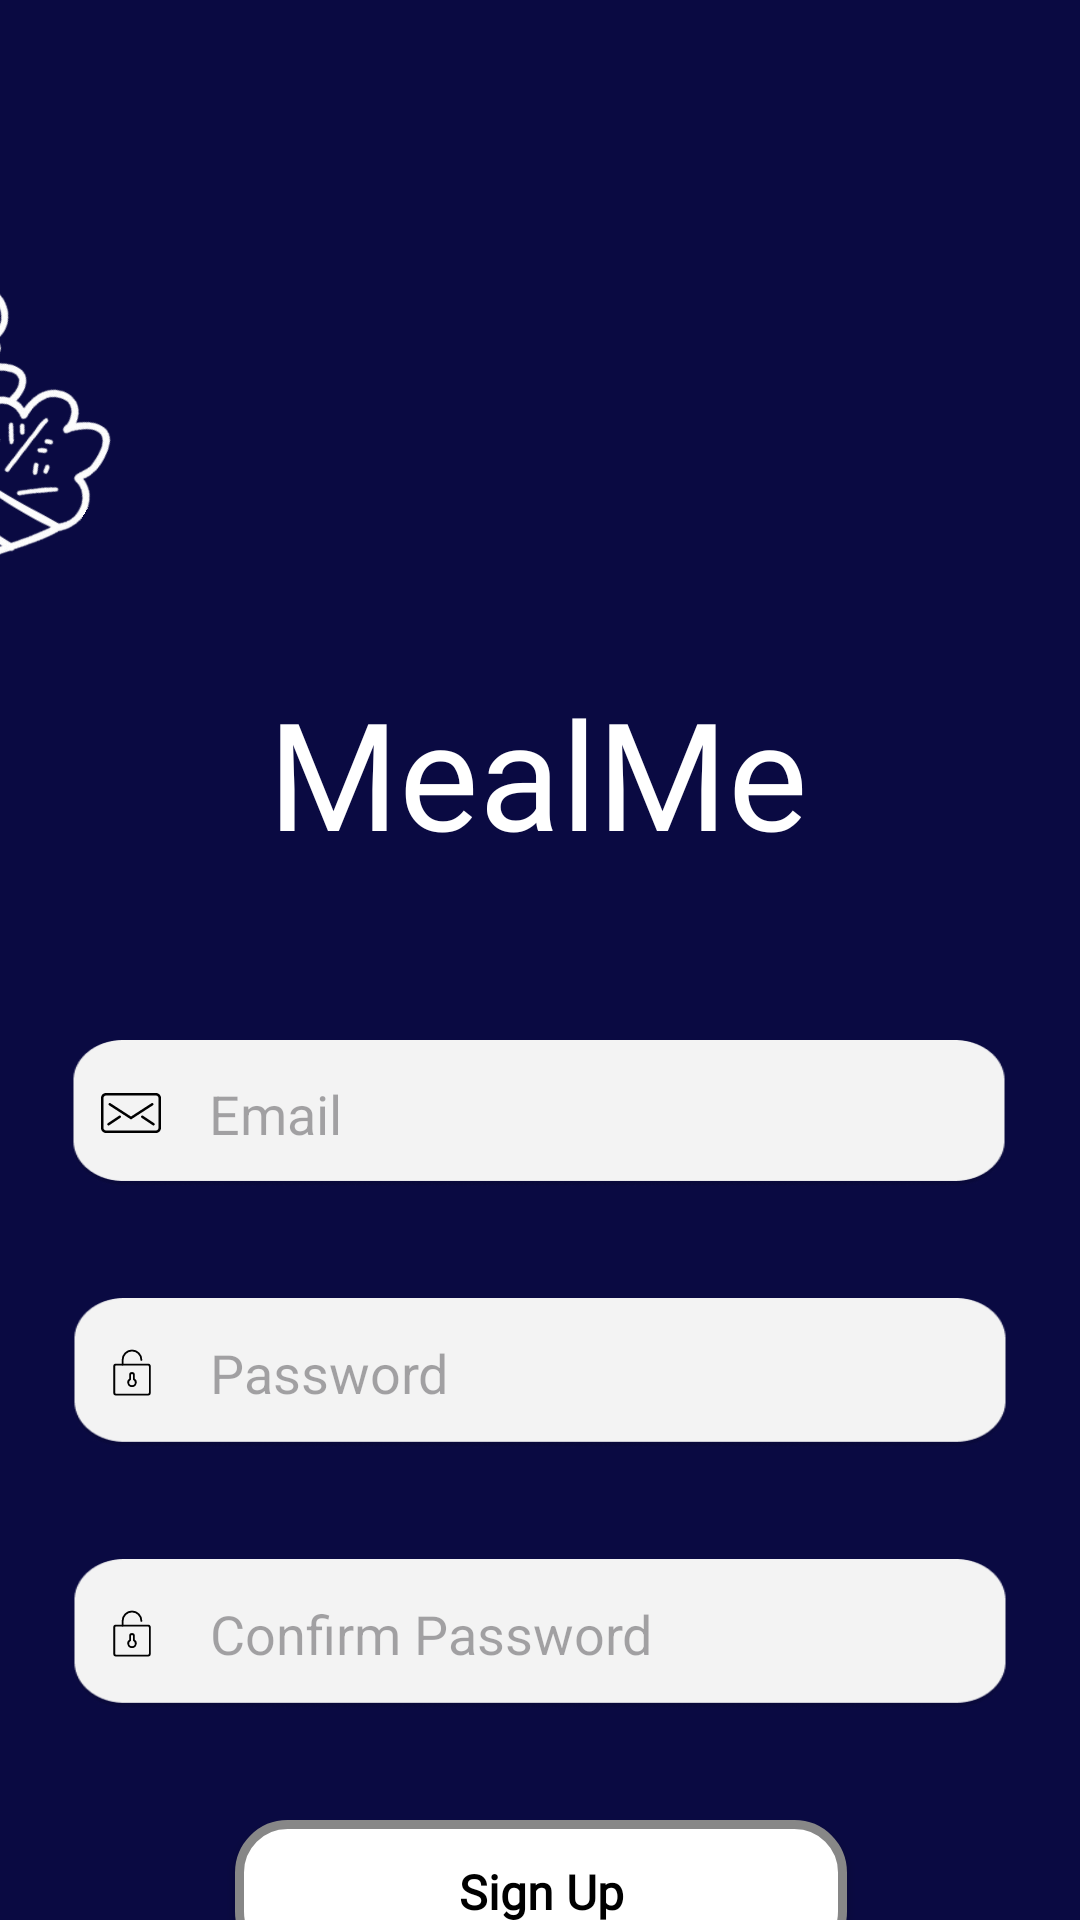

Android layout source for this screen:
<!-- AndroidManifest.xml: application theme Theme.Mealme -->
<!-- res/layout/fragment_sign_up.xml -->
<?xml version="1.0" encoding="utf-8"?>
<androidx.constraintlayout.widget.ConstraintLayout xmlns:android="http://schemas.android.com/apk/res/android"
    xmlns:app="http://schemas.android.com/apk/res-auto"
    xmlns:tools="http://schemas.android.com/tools"
    android:id="@+id/signUpLayout"
    android:layout_width="match_parent"
    android:layout_height="match_parent"
    android:background="@color/main_theme"
    tools:context=".signup.view.SignUpFragment">

    <EditText
        android:id="@+id/emailSignUp"
        android:layout_width="312dp"
        android:layout_height="49dp"
        android:layout_marginTop="56dp"
        android:background="@drawable/img_2"
        android:drawableStart="@drawable/_85078_mail_email_icon"
        android:drawablePadding="16dp"
        android:ems="10"
        android:hint="@string/email"
        android:inputType="textEmailAddress"
        android:paddingStart="10dp"
        android:paddingEnd="0dp"
        app:layout_constraintEnd_toEndOf="parent"
        app:layout_constraintHorizontal_bias="0.495"
        app:layout_constraintStart_toStartOf="parent"
        app:layout_constraintTop_toBottomOf="@+id/appTitleLogin" />

    <EditText
        android:id="@+id/passwordSignUp"
        android:layout_width="312dp"
        android:layout_height="50dp"
        android:layout_marginTop="37dp"
        android:layout_marginBottom="24dp"
        android:background="@drawable/img_2"
        android:drawableStart="@drawable/_830995_padlock_password_secure_security_signin_icon"
        android:drawablePadding="16dp"
        android:ems="10"
        android:hint="@string/password"
        android:inputType="textPassword"
        android:padding="10dp"
        app:layout_constraintBottom_toTopOf="@+id/imageView"
        app:layout_constraintEnd_toEndOf="parent"
        app:layout_constraintHorizontal_bias="0.5"
        app:layout_constraintStart_toStartOf="parent"
        app:layout_constraintTop_toBottomOf="@+id/emailSignUp" />


    <EditText
        android:id="@+id/confirmPasswordSignUp"
        android:layout_width="312dp"
        android:layout_height="50dp"
        android:layout_marginTop="37dp"
        android:background="@drawable/img_2"
        android:drawableStart="@drawable/_830995_padlock_password_secure_security_signin_icon"
        android:drawablePadding="16dp"
        android:ems="10"
        android:hint="@string/confirm_password"
        android:inputType="textPassword"
        android:padding="10dp"
        app:layout_constraintEnd_toEndOf="parent"
        app:layout_constraintHorizontal_bias="0.5"
        app:layout_constraintStart_toStartOf="parent"
        app:layout_constraintTop_toBottomOf="@+id/passwordSignUp" />

    <androidx.appcompat.widget.AppCompatButton
        android:id="@+id/loginBtn"
        android:layout_width="204dp"
        android:layout_height="48dp"
        android:layout_marginTop="37dp"
        android:background="@drawable/button_shape"
        android:fontFamily="@font/poppinsbold"
        android:inputType="text"
        android:text="@string/signUpp"
        android:textColor="#000000"
        android:textSize="16sp"
        android:textStyle="bold"
        app:layout_constraintEnd_toEndOf="parent"
        app:layout_constraintHorizontal_bias="0.502"
        app:layout_constraintStart_toStartOf="parent"
        app:layout_constraintTop_toBottomOf="@+id/confirmPasswordSignUp" />

    <TextView
        android:id="@+id/appTitleLogin"
        android:layout_width="wrap_content"
        android:layout_height="wrap_content"
        android:layout_marginTop="224dp"
        android:fontFamily="@font/poppinsextrabold"
        android:text="@string/mealme"
        android:textColor="@color/white"
        android:textSize="50sp"
        app:layout_constraintEnd_toEndOf="parent"
        app:layout_constraintHorizontal_bias="0.497"
        app:layout_constraintStart_toStartOf="parent"
        app:layout_constraintTop_toTopOf="parent" />


    <ImageView
        android:id="@+id/imageView"
        android:layout_width="235dp"
        android:layout_height="260dp"
        android:layout_marginStart="300dp"
        android:layout_marginTop="160dp"
        android:rotation="30"
        android:src="@drawable/calenderfoto"
        app:layout_constraintStart_toStartOf="parent"
        app:layout_constraintTop_toBottomOf="@+id/passwordSignUp" />

    <ImageView
        android:id="@+id/imageView2"
        android:layout_width="180dp"
        android:layout_height="150dp"
        android:layout_marginTop="58dp"
        android:layout_marginEnd="324dp"
        android:rotation="30"
        android:src="@drawable/saladfoto"
        app:layout_constraintEnd_toEndOf="parent"
        app:layout_constraintTop_toTopOf="parent" />

</androidx.constraintlayout.widget.ConstraintLayout>
<!-- resources referenced by this layout -->
<resources>
  <color name="main_theme">#0A0A42</color>
  <color name="white">#FFFFFFFF</color>
  <!-- drawable _830995_padlock_password_secure_security_signin_icon (drawable) -->
  <vector xmlns:android="http://schemas.android.com/apk/res/android" android:height="20dp" android:viewportHeight="64" android:viewportWidth="64" android:width="20dp">
        
      <path android:fillColor="#010101" android:pathData="M49,56H15a3,3 0,0 1,-3 -3V25a3,3 0,0 1,3 -3H49a3,3 0,0 1,3 3V53A3,3 0,0 1,49 56ZM15,24a1,1 0,0 0,-1 1V53a1,1 0,0 0,1 1H49a1,1 0,0 0,1 -1V25a1,1 0,0 0,-1 -1Z"/>
        
      <path android:fillColor="#010101" android:pathData="M32,47a5,5 0,0 1,-3 -9L29,34a3,3 0,0 1,6 0v4a5,5 0,0 1,-3 9ZM32,33a1,1 0,0 0,-1 1v4.55a1,1 0,0 1,-0.5 0.87A3,3 0,0 0,29 42a3,3 0,0 0,6 0,3 3,0 0,0 -1.5,-2.58 1,1 0,0 1,-0.5 -0.87L33,34A1,1 0,0 0,32 33Z"/>
        
      <path android:fillColor="#010101" android:pathData="M22,24a1,1 0,0 1,-1 -1V18a11,11 0,0 1,22 0,1 1,0 0,1 -2,0 9,9 0,0 0,-18 0v5A1,1 0,0 1,22 24Z"/>
      
  </vector>
  <!-- drawable _85078_mail_email_icon (drawable) -->
  <vector xmlns:android="http://schemas.android.com/apk/res/android" android:height="20dp" android:viewportHeight="48" android:viewportWidth="48" android:width="20dp">
        
      <path android:fillColor="#FF000000" android:pathData="M44,40H4c-2.206,0 -4,-1.794 -4,-4V12c0,-2.206 1.794,-4 4,-4h40c2.206,0 4,1.794 4,4v24C48,38.206 46.206,40 44,40zM4,10c-1.103,0 -2,0.897 -2,2v24c0,1.103 0.897,2 2,2h40c1.103,0 2,-0.897 2,-2V12c0,-1.103 -0.897,-2 -2,-2H4z"/>
        
      <path android:fillColor="#FF000000" android:pathData="M24,29.191L6.457,17.84c-0.464,-0.301 -0.597,-0.919 -0.297,-1.383s0.919,-0.596 1.383,-0.297L24,26.809L40.457,16.16c0.464,-0.299 1.083,-0.167 1.383,0.297s0.167,1.082 -0.297,1.383L24,29.191z"/>
        
      <path android:fillColor="#FF000000" android:pathData="M6.001,34c-0.323,0 -0.641,-0.156 -0.833,-0.445c-0.307,-0.46 -0.183,-1.08 0.277,-1.387l9,-6c0.46,-0.307 1.081,-0.183 1.387,0.277c0.307,0.46 0.183,1.08 -0.277,1.387l-9,6C6.384,33.945 6.191,34 6.001,34z"/>
        
      <path android:fillColor="#FF000000" android:pathData="M41.999,34c-0.19,0 -0.383,-0.055 -0.554,-0.168l-9,-6c-0.46,-0.307 -0.584,-0.927 -0.277,-1.387c0.306,-0.46 0.926,-0.584 1.387,-0.277l9,6c0.46,0.307 0.584,0.927 0.277,1.387C42.64,33.844 42.322,34 41.999,34z"/>
      
  </vector>
  <!-- drawable button_shape (drawable) -->
  <?xml version="1.0" encoding="utf-8"?>
  <ripple xmlns:android="http://schemas.android.com/apk/res/android"
      android:color="#1F000000">
  
      <item>
          <shape android:shape="rectangle">
              <corners android:radius="16dp" />
              <solid android:color="#FFFFFF" />
              <stroke
                  android:width="3dp"
                  android:color="#878787" />
              <size
                  android:width="270dp"
                  android:height="60dp" />
          </shape>
      </item>
  
  </ripple>
  <!-- drawable calenderfoto: png bitmap (drawable, 145252 bytes) -->
  <!-- drawable img_2: png bitmap (drawable, 5383 bytes) -->
  <!-- drawable saladfoto: png bitmap (drawable, 154740 bytes) -->
  <string name="confirm_password">Confirm Password</string>
  <string name="email">Email</string>
  <string name="mealme">MealMe</string>
  <string name="password">Password</string>
  <string name="signUpp">Sign Up</string>
  <style name="Theme.Mealme" parent="Base.Theme.Mealme" />
  <style name="Base.Theme.Mealme" parent="Theme.Material3.DayNight.NoActionBar">
          
          
      </style>
</resources>
